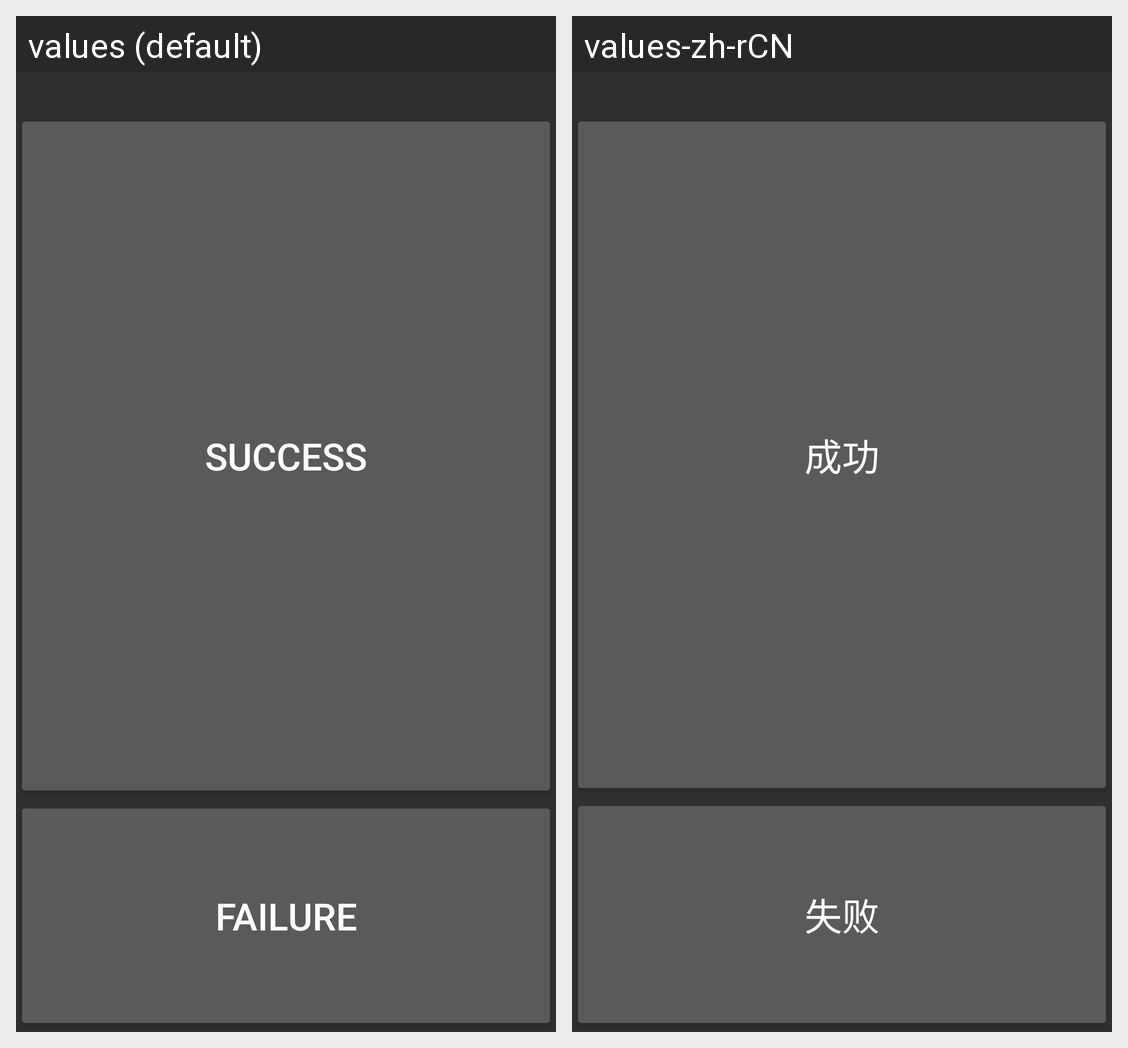

This grid shows one Android layout under two languages. Give, for every string resource on the screen, its name, the default text and each shown locale's text.
Android screen res/layout/memory.xml rendered under 2 locales, left to right: values (default), values-zh-rCN. Device: Nexus 5 (rendered at 1080×1920; each locale shown at half size, 540×960, under a caption strip naming it); theme android:Theme.Material.
Strings drawn on this screen, with the default value and each locale's value (text and hints the layout hard-codes, and strings that could not be matched under every locale, appear in the picture but are not listed):

Success
  values: Success
  values-zh-rCN: 成功

Failed
  values: Failure
  values-zh-rCN: 失败
